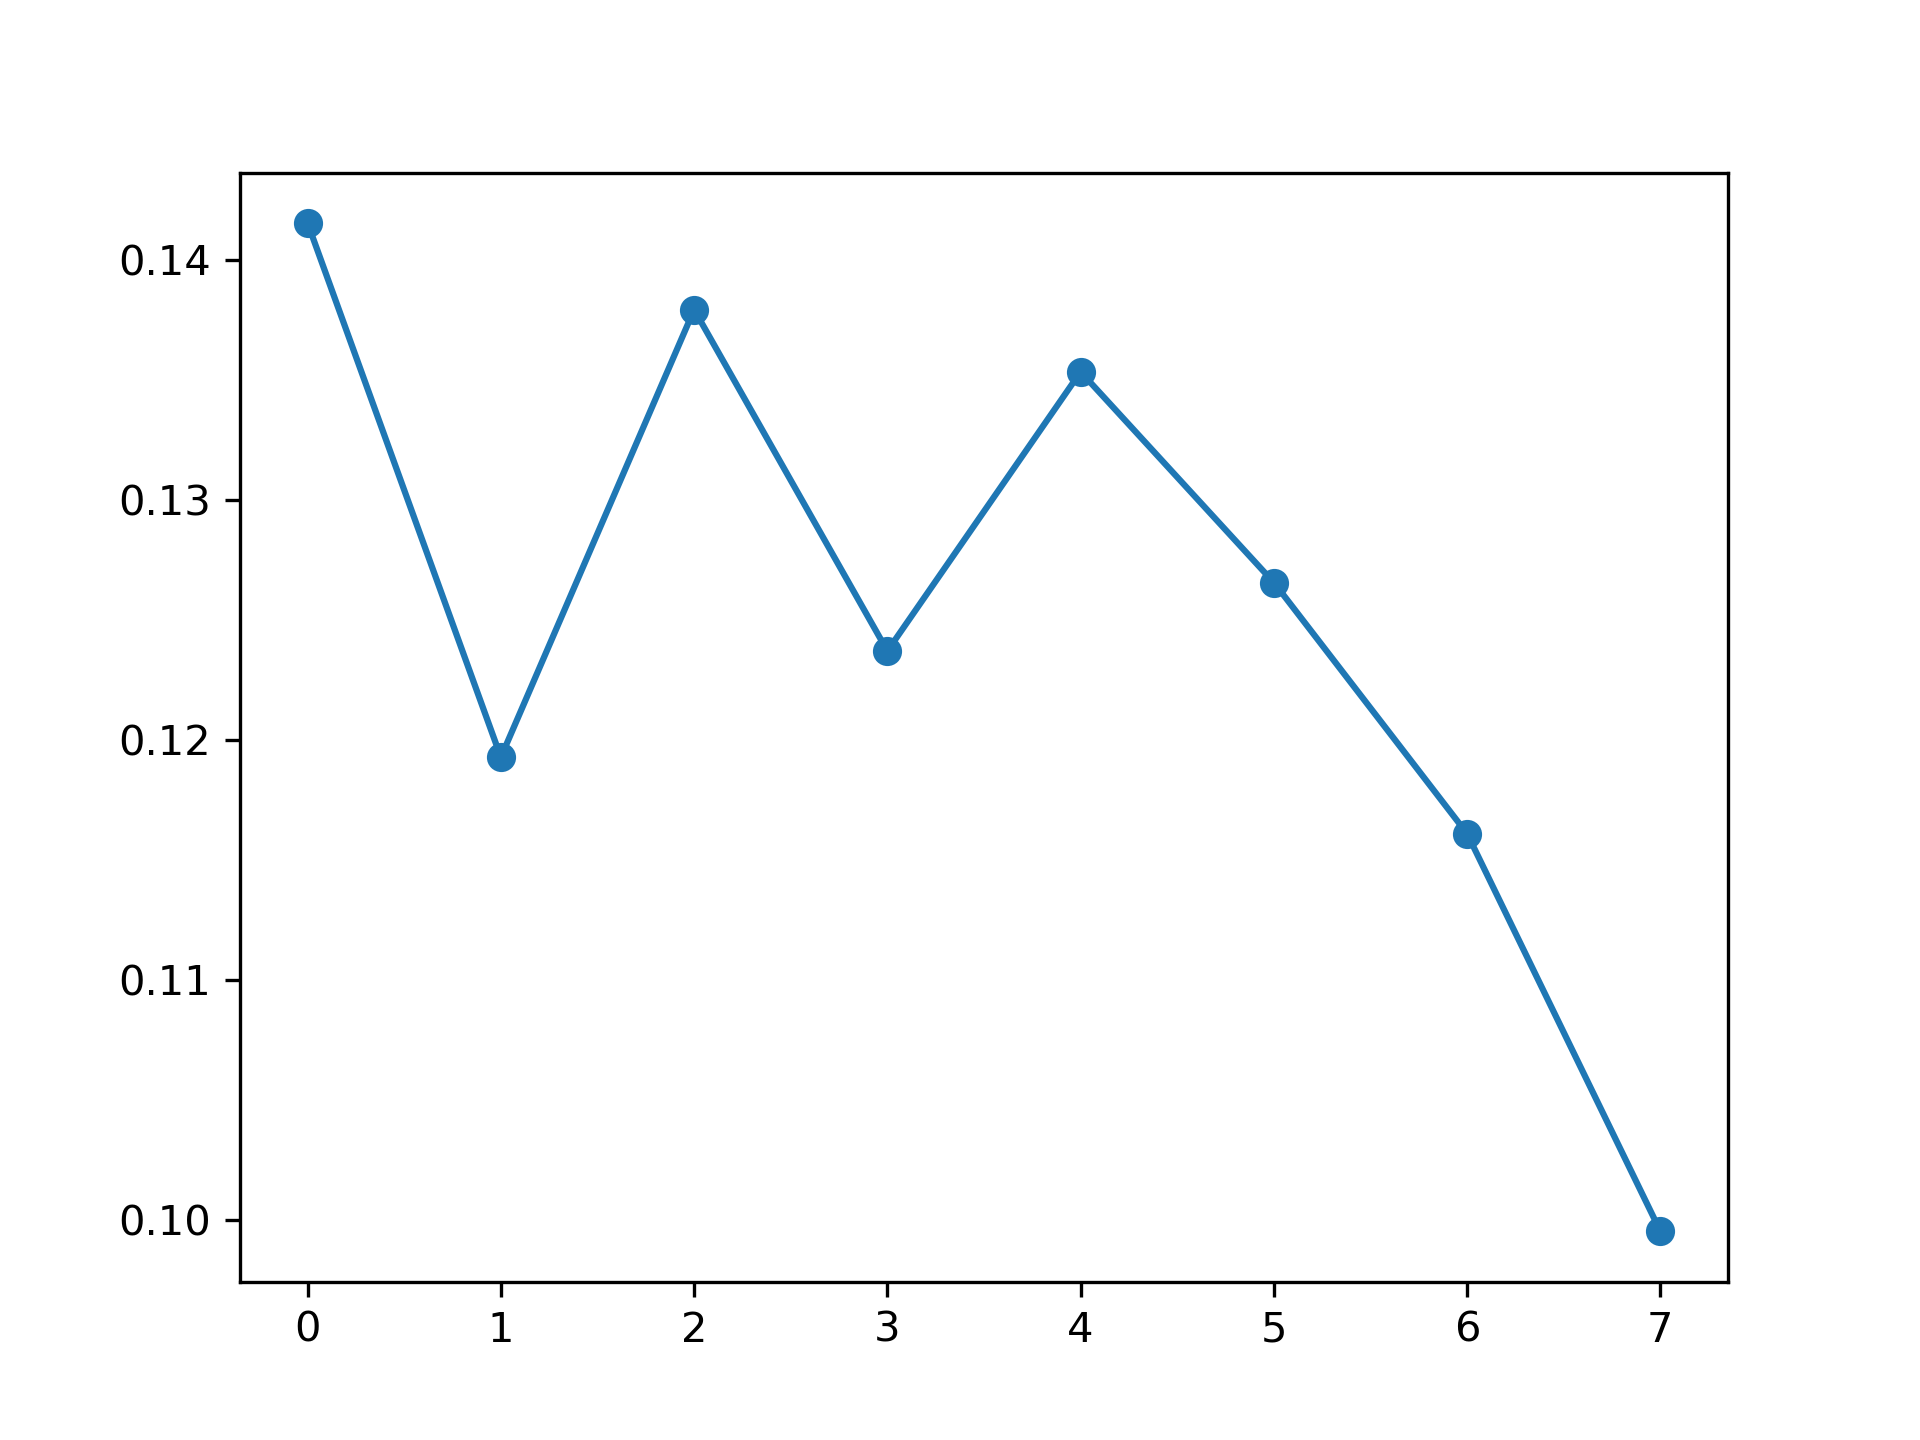

Data behind this chart, as committed beside it:
, feature_name, instance_level, global_attention
0, PM_US Post, 0.1415, 0.1196
1, DEWP, 0.1193, 0.1221
2, HUMI, 0.1379, 0.1205
3, PRES, 0.1237, 0.1188
4, TEMP, 0.1353, 0.1097
5, Iws, 0.1266, 0.1344
6, precipitation, 0.1161, 0.1496
7, Iprec, 0.09954, 0.1251
